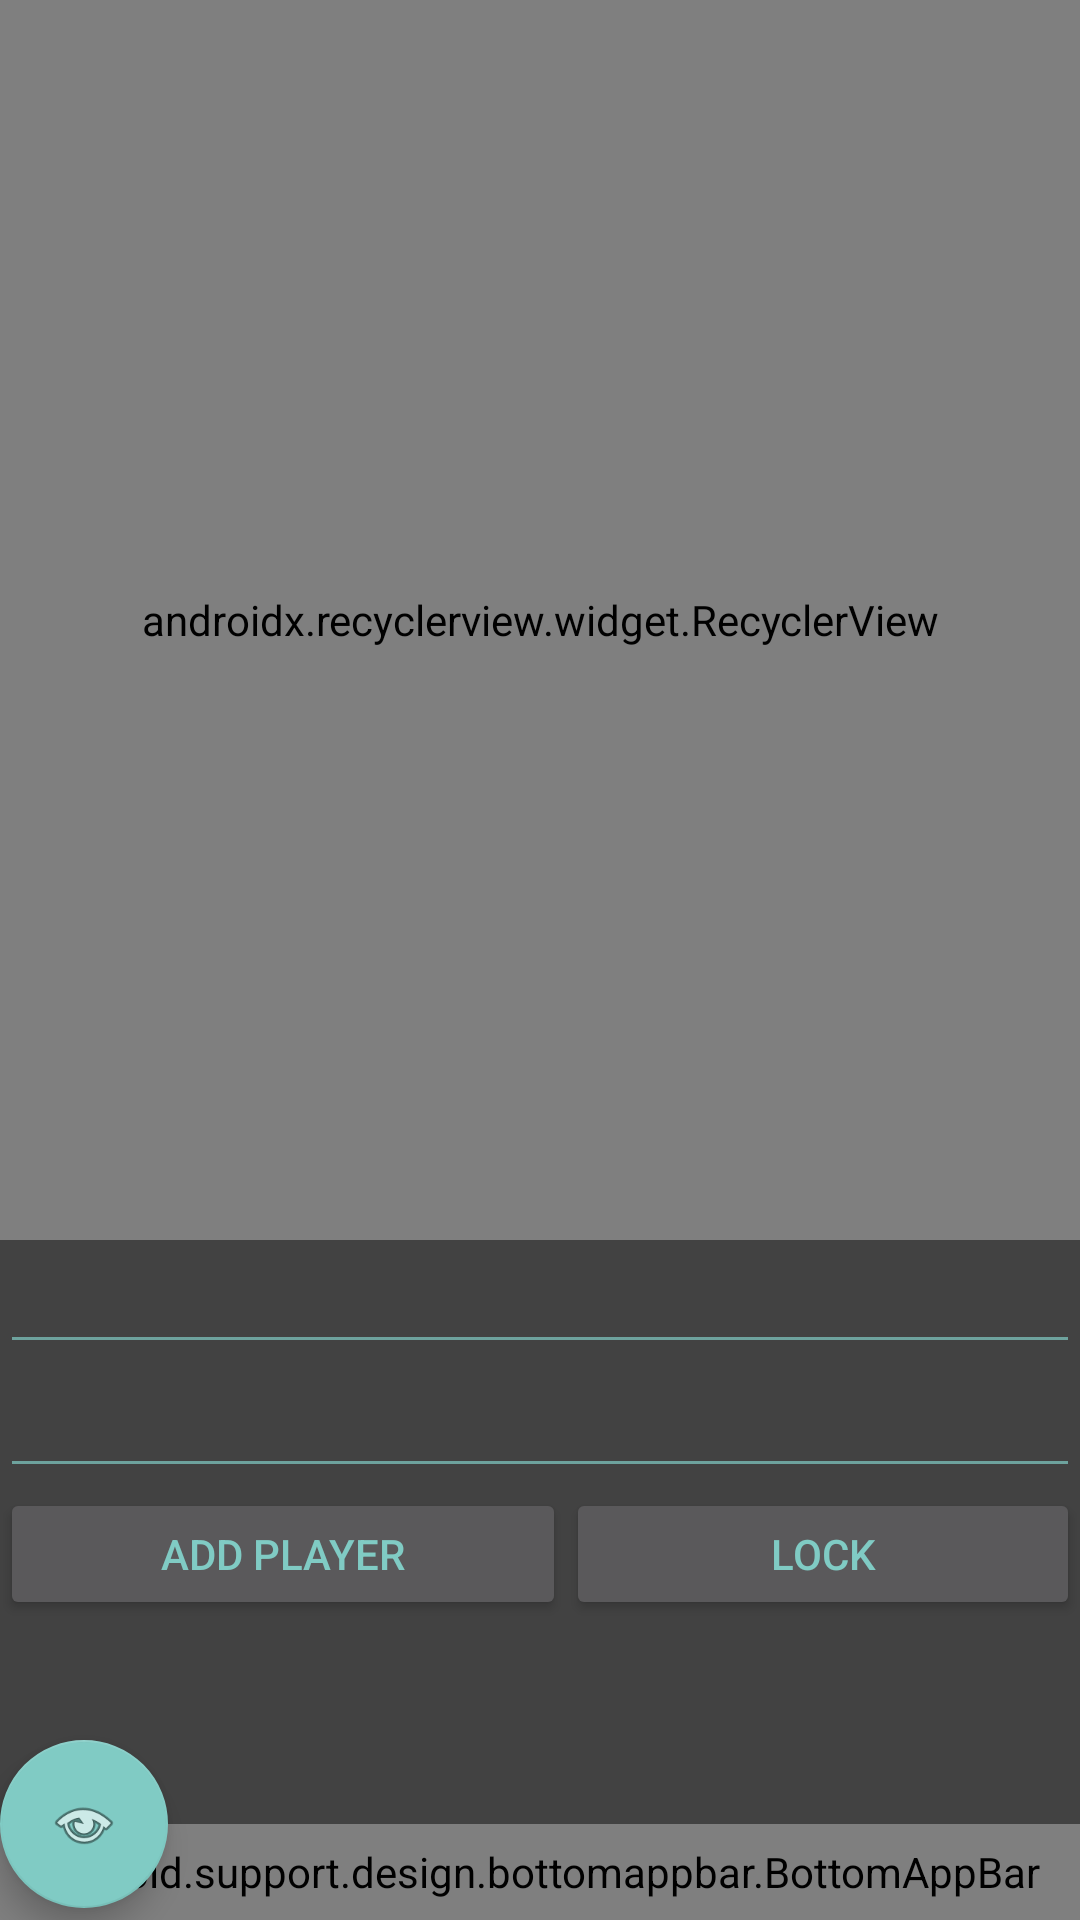

Layout XML and referenced resources for this Android screen:
<!-- AndroidManifest.xml: application theme AppTheme -->
<!-- res/layout/activity_main.xml -->
<?xml version="1.0" encoding="utf-8"?>
<android.support.constraint.ConstraintLayout xmlns:android="http://schemas.android.com/apk/res/android"
    xmlns:app="http://schemas.android.com/apk/res-auto"
    xmlns:tools="http://schemas.android.com/tools"
    android:layout_width="match_parent"
    android:layout_height="match_parent"
    android:orientation="vertical"
    tools:context=".MainActivity">

    <android.support.v7.widget.RecyclerView
        android:id="@+id/playerList"
        app:layoutManager="android.support.v7.widget.LinearLayoutManager"
        android:layout_width="match_parent"
        android:layout_height="0dp"
        app:layout_constraintTop_toTopOf="parent"
        app:layout_constraintBottom_toTopOf="@+id/layoutText"/>
    <LinearLayout
        android:id="@+id/layoutText"
        android:orientation="vertical"
        android:layout_width="match_parent"
        android:layout_height="wrap_content"
        app:layout_constraintTop_toBottomOf="@id/playerList"
        app:layout_constraintBottom_toTopOf="@id/btnLayout">

        <EditText
            android:id="@+id/firstName"
            android:layout_width="match_parent"
            android:layout_height="wrap_content" />
        <EditText
            android:id="@+id/secondName"
            android:layout_width="match_parent"
            android:layout_height="wrap_content" />

    </LinearLayout>
    <LinearLayout
        android:id="@+id/btnLayout"
        android:layout_width="match_parent"
        android:layout_height="wrap_content"
        android:layout_marginBottom="100dp"
        android:orientation="horizontal"
        app:layout_constraintBottom_toBottomOf="@id/coordinatorMain">
        <Button
            android:id="@+id/addBtn"
            android:layout_width="wrap_content"
            android:layout_height="44dp"
            android:layout_weight="1"
            android:text="Add player" />
        <Button
            android:id="@+id/lockBtn"
            android:layout_width="wrap_content"
            android:layout_height="44dp"
            android:layout_weight="1"
            android:text="Lock"/>
    </LinearLayout>

    <android.support.design.widget.CoordinatorLayout
        android:id="@+id/coordinatorMain"
        android:layout_width="match_parent"
        android:layout_height="match_parent"
        app:layout_constraintBottom_toBottomOf="parent"
        app:layout_constraintTop_toBottomOf="@+id/btnLayout">


        <android.support.design.bottomappbar.BottomAppBar
            android:id="@+id/bottomAppBar"
            android:layout_width="match_parent"
            android:layout_height="32dp"
            android:layout_gravity="bottom"
            app:backgroundTint="@color/colorPrimary"
            app:fabAlignmentMode="end" />


        <android.support.design.widget.FloatingActionButton
            android:id="@+id/faB"
            android:layout_width="wrap_content"
            android:layout_height="wrap_content"
            android:src="@android:drawable/ic_menu_view"
            app:layout_anchor="@id/bottomAppBar" />
    </android.support.design.widget.CoordinatorLayout>


</android.support.constraint.ConstraintLayout>
<!-- resources referenced by this layout -->
<resources>
  <color name="colorPrimary">#424242</color>
  <style name="AppTheme" parent="KpgTheme">
      </style>
  <style name="KpgTheme" parent="Theme.AppCompat.NoActionBar">
          <item name="colorPrimaryDark">@android:color/background_light</item>
          <item name="android:navigationBarColor">?attr/colorBackgroundFloating</item>
          <item name="android:statusBarColor">?attr/colorBackgroundFloating</item>
          <item name="android:textColorPrimary">?attr/colorAccent</item>
          <item name="android:colorBackground">?attr/colorBackgroundFloating</item>
          <item name="android:colorForeground">?attr/colorAccent</item>
      </style>
</resources>
